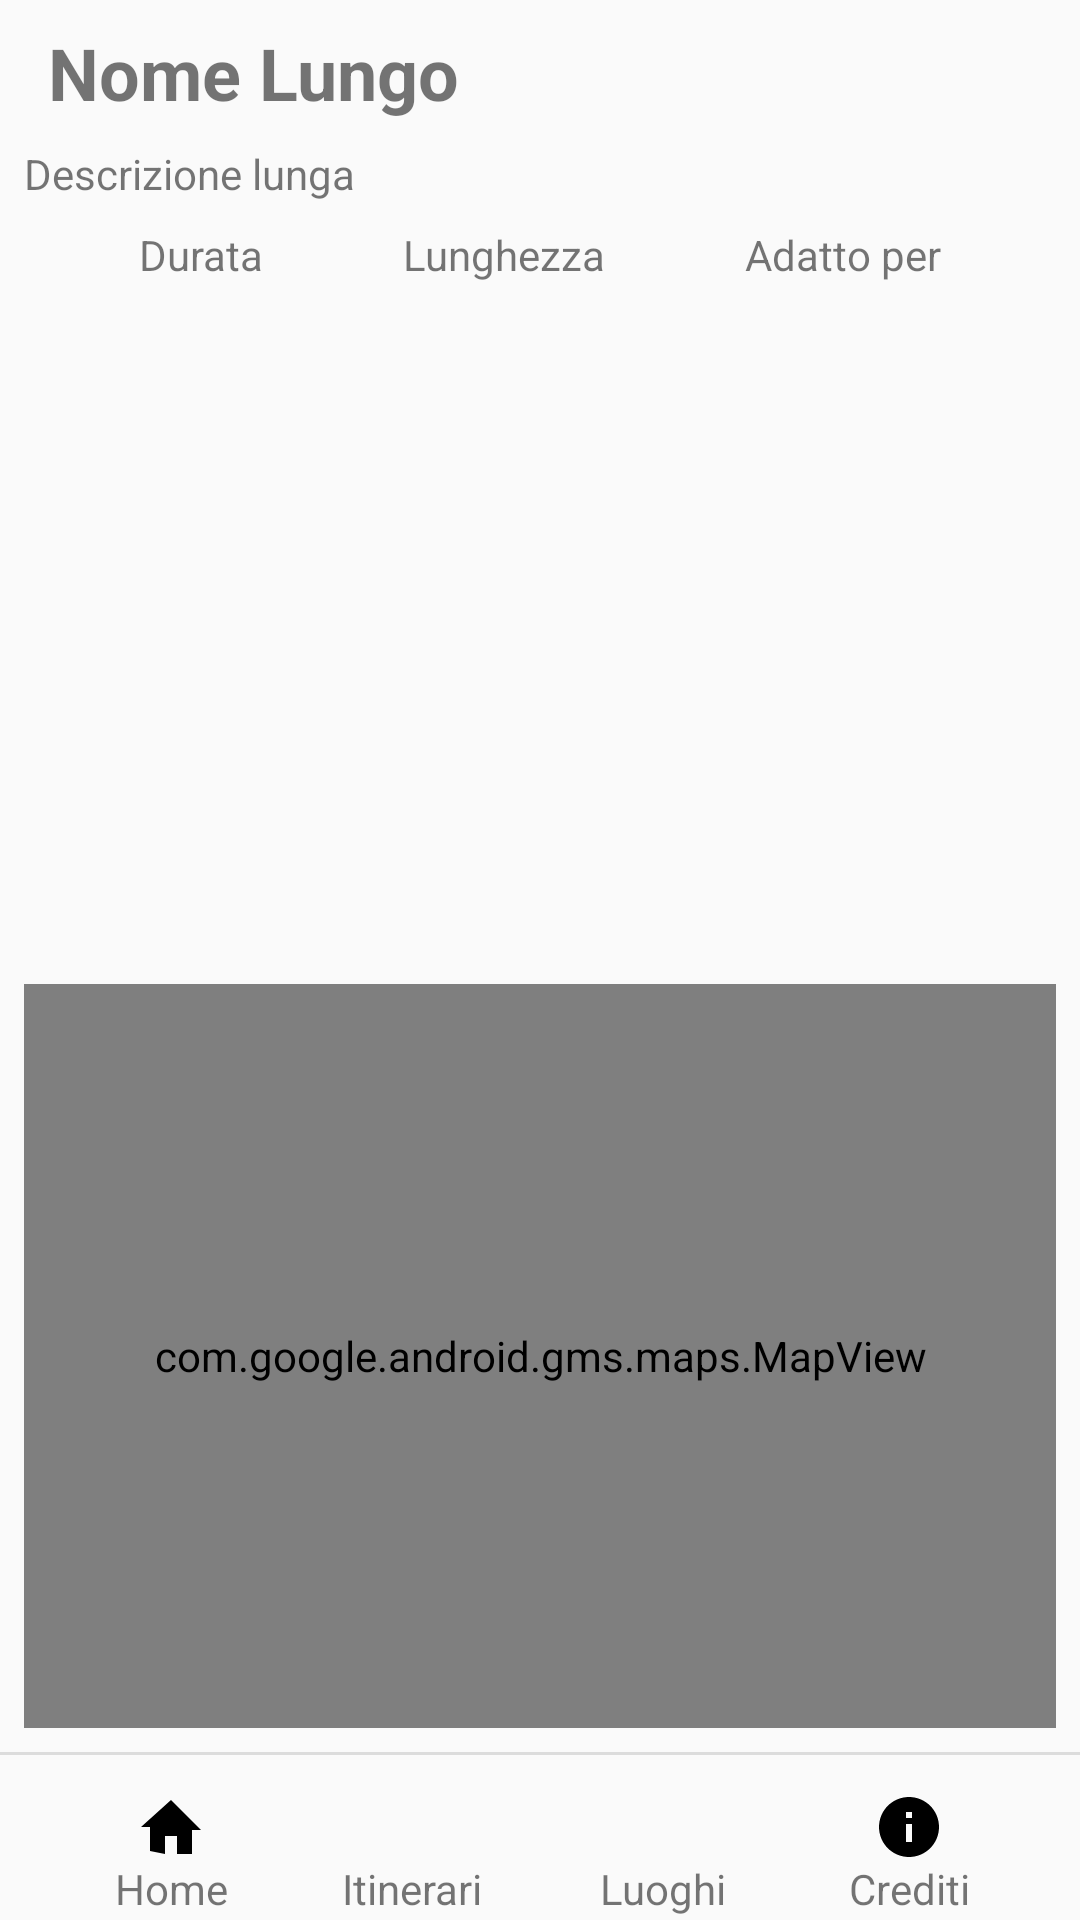

Layout XML and referenced resources for this Android screen:
<!-- AndroidManifest.xml: application theme AppTheme -->
<!-- res/layout/activity_path.xml -->
<?xml version="1.0" encoding="utf-8"?>
<android.support.constraint.ConstraintLayout xmlns:android="http://schemas.android.com/apk/res/android"
    xmlns:app="http://schemas.android.com/apk/res-auto"
    xmlns:tools="http://schemas.android.com/tools"
    android:layout_width="match_parent"
    android:layout_height="match_parent"
    tools:context=".PathActivity">

    <TextView
        android:id="@+id/txtName"
        android:layout_width="0dp"
        android:layout_height="wrap_content"
        android:layout_marginStart="8dp"
        android:layout_marginTop="8dp"
        android:layout_marginEnd="8dp"
        android:text="Nome Lungo"
        android:textAlignment="viewStart"
        android:textSize="24sp"
        android:textStyle="bold"
        app:layout_constraintEnd_toEndOf="parent"
        app:layout_constraintStart_toEndOf="@+id/imgPathIcon"
        app:layout_constraintTop_toTopOf="parent" />

    <ImageView
        android:id="@+id/imgPathIcon"
        android:layout_width="wrap_content"
        android:layout_height="wrap_content"
        android:layout_marginStart="8dp"
        app:layout_constraintBottom_toBottomOf="@+id/txtName"
        app:layout_constraintStart_toStartOf="parent"
        app:layout_constraintTop_toTopOf="@+id/txtName"
        app:srcCompat="@drawable/ic_timeline_black_24dp" />

    <include
        android:id="@+id/include"
        layout="@layout/bottom_navigator"
        android:layout_width="0dp"
        android:layout_height="wrap_content"
        app:layout_constraintBottom_toBottomOf="parent"
        app:layout_constraintEnd_toEndOf="parent"
        app:layout_constraintStart_toStartOf="parent" />

    <ListView
        android:id="@+id/listViewPois"
        android:layout_width="0dp"
        android:layout_height="0dp"
        android:layout_marginStart="8dp"
        android:layout_marginTop="8dp"
        android:layout_marginEnd="8dp"
        android:layout_marginBottom="8dp"
        app:layout_constraintBottom_toTopOf="@+id/guideline3"
        app:layout_constraintEnd_toEndOf="parent"
        app:layout_constraintStart_toStartOf="@+id/barrier"
        app:layout_constraintTop_toTopOf="@+id/barrier">


    </ListView>

    <com.google.android.gms.maps.MapView
        android:id="@+id/mapView"
        android:layout_width="0dp"
        android:layout_height="0dp"
        android:layout_marginStart="8dp"
        android:layout_marginTop="8dp"
        android:layout_marginEnd="8dp"
        android:layout_marginBottom="8dp"
        app:layout_constraintBottom_toTopOf="@+id/include"
        app:layout_constraintEnd_toEndOf="parent"
        app:layout_constraintStart_toStartOf="parent"
        app:layout_constraintTop_toTopOf="@+id/guideline3" />

    <android.support.constraint.Guideline
        android:id="@+id/guideline3"
        android:layout_width="wrap_content"
        android:layout_height="wrap_content"
        android:orientation="horizontal"
        app:layout_constraintGuide_percent="0.5" />

    <TextView
        android:id="@+id/txtDescriptionLong"
        android:layout_width="0dp"
        android:layout_height="wrap_content"
        android:layout_marginStart="8dp"
        android:layout_marginTop="8dp"
        android:layout_marginEnd="8dp"
        android:text="Descrizione lunga"
        app:layout_constraintEnd_toEndOf="parent"
        app:layout_constraintStart_toStartOf="parent"
        app:layout_constraintTop_toBottomOf="@+id/txtName" />

    <TextView
        android:id="@+id/txtDuration"
        android:layout_width="wrap_content"
        android:layout_height="wrap_content"
        android:layout_marginTop="8dp"
        android:text="Durata"
        app:layout_constraintBottom_toTopOf="@+id/barrier"
        app:layout_constraintEnd_toStartOf="@+id/txtLength"
        app:layout_constraintHorizontal_bias="0.5"
        app:layout_constraintStart_toStartOf="parent"
        app:layout_constraintTop_toBottomOf="@+id/txtDescriptionLong" />

    <TextView
        android:id="@+id/txtLength"
        android:layout_width="wrap_content"
        android:layout_height="wrap_content"
        android:layout_marginTop="8dp"
        android:text="Lunghezza"
        app:layout_constraintBottom_toTopOf="@+id/barrier"
        app:layout_constraintEnd_toStartOf="@+id/txtSuitableFor"
        app:layout_constraintHorizontal_bias="0.5"
        app:layout_constraintStart_toEndOf="@+id/txtDuration"
        app:layout_constraintTop_toBottomOf="@+id/txtDescriptionLong" />

    <TextView
        android:id="@+id/txtSuitableFor"
        android:layout_width="wrap_content"
        android:layout_height="wrap_content"
        android:layout_marginTop="8dp"
        android:text="Adatto per"
        app:layout_constraintBottom_toTopOf="@+id/barrier"
        app:layout_constraintEnd_toEndOf="parent"
        app:layout_constraintHorizontal_bias="0.5"
        app:layout_constraintStart_toEndOf="@+id/txtLength"
        app:layout_constraintTop_toBottomOf="@+id/txtDescriptionLong" />

    <android.support.constraint.Barrier
        android:id="@+id/barrier"
        android:layout_width="wrap_content"
        android:layout_height="wrap_content"
        app:barrierDirection="bottom"
        app:constraint_referenced_ids="txtDuration,txtSuitableFor,txtLength"
        tools:layout_editor_absoluteX="411dp"
        tools:layout_editor_absoluteY="731dp" />
</android.support.constraint.ConstraintLayout>
<!-- res/layout/bottom_navigator.xml (included above) -->
<?xml version="1.0" encoding="utf-8"?>
<android.support.constraint.ConstraintLayout xmlns:android="http://schemas.android.com/apk/res/android"
    xmlns:app="http://schemas.android.com/apk/res-auto"
    android:layout_width="match_parent"
    android:layout_height="match_parent"
    android:backgroundTint="@color/colorPrimary">

    <View
        android:id="@+id/divider"
        android:layout_width="0dp"
        android:layout_height="1dp"
        android:background="?android:attr/listDivider"
        app:layout_constraintEnd_toEndOf="parent"
        app:layout_constraintStart_toStartOf="parent"
        app:layout_constraintTop_toTopOf="parent" />

    <TextView
        android:id="@+id/txtNavHome"
        android:layout_width="wrap_content"
        android:layout_height="wrap_content"
        android:layout_marginTop="36dp"
        android:text="@string/txt_nav_home"
        app:layout_constraintEnd_toEndOf="@+id/imgBtnNavHome"
        app:layout_constraintStart_toStartOf="@+id/imgBtnNavHome"
        app:layout_constraintTop_toTopOf="@+id/imgBtnNavHome" />

    <ImageButton
        android:id="@+id/imgBtnNavHome"
        android:layout_width="50dp"
        android:layout_height="50dp"
        android:background="#00ffffff"
        android:padding="0dp"
        app:layout_constraintEnd_toStartOf="@+id/imgBtnNavPaths"
        app:layout_constraintHorizontal_chainStyle="spread"
        app:layout_constraintStart_toStartOf="parent"
        app:layout_constraintTop_toTopOf="parent"
        app:srcCompat="@drawable/ic_home_black_24dp" />

    <TextView
        android:id="@+id/txtNavPaths"
        android:layout_width="wrap_content"
        android:layout_height="wrap_content"
        android:layout_marginTop="36dp"
        android:text="@string/txt_nav_paths"
        app:layout_constraintEnd_toEndOf="@+id/imgBtnNavPaths"
        app:layout_constraintHorizontal_bias="0.0"
        app:layout_constraintStart_toStartOf="@+id/imgBtnNavPaths"
        app:layout_constraintTop_toTopOf="@+id/imgBtnNavPaths" />

    <ImageButton
        android:id="@+id/imgBtnNavPaths"
        android:layout_width="50dp"
        android:layout_height="50dp"
        android:background="#00ffffff"
        android:padding="0dp"
        app:layout_constraintEnd_toStartOf="@+id/imgBtnNavPois"
        app:layout_constraintStart_toEndOf="@+id/imgBtnNavHome"
        app:layout_constraintTop_toTopOf="parent"
        app:srcCompat="@drawable/ic_timeline_black_24dp" />

    <TextView
        android:id="@+id/txtNavPois"
        android:layout_width="wrap_content"
        android:layout_height="wrap_content"
        android:layout_marginTop="36dp"
        android:text="@string/txt_nav_pois"
        app:layout_constraintEnd_toEndOf="@+id/imgBtnNavPois"
        app:layout_constraintStart_toStartOf="@+id/imgBtnNavPois"
        app:layout_constraintTop_toTopOf="parent" />

    <ImageButton
        android:id="@+id/imgBtnNavPois"
        android:layout_width="50dp"
        android:layout_height="50dp"
        android:background="#00ffffff"
        android:padding="0dp"
        app:layout_constraintEnd_toStartOf="@+id/imgBtnNavCredits"
        app:layout_constraintStart_toEndOf="@+id/imgBtnNavPaths"
        app:layout_constraintTop_toTopOf="parent"
        app:srcCompat="@drawable/ic_location_on_black_24dp" />

    <TextView
        android:id="@+id/txtNavCredits"
        android:layout_width="wrap_content"
        android:layout_height="wrap_content"
        android:layout_marginTop="36dp"
        android:text="@string/txt_nav_credits"
        app:layout_constraintEnd_toEndOf="@+id/imgBtnNavCredits"
        app:layout_constraintStart_toStartOf="@+id/imgBtnNavCredits"
        app:layout_constraintTop_toTopOf="@+id/imgBtnNavCredits" />

    <ImageButton
        android:id="@+id/imgBtnNavCredits"
        android:layout_width="50dp"
        android:layout_height="50dp"
        android:background="#00ffffff"
        android:padding="0dp"
        app:layout_constraintEnd_toEndOf="parent"
        app:layout_constraintStart_toEndOf="@+id/imgBtnNavPois"
        app:layout_constraintTop_toTopOf="parent"
        app:srcCompat="@drawable/ic_info_light_blue_24dp" />

    <android.support.constraint.Guideline
        android:id="@+id/guideline"
        android:layout_width="wrap_content"
        android:layout_height="wrap_content"
        android:orientation="horizontal"
        app:layout_constraintGuide_begin="56dp" />

</android.support.constraint.ConstraintLayout>
<!-- resources referenced by this layout -->
<resources>
  <color name="colorPrimary">#303f9f</color>
  <!-- drawable ic_home_black_24dp (drawable) -->
  <vector xmlns:android="http://schemas.android.com/apk/res/android"
      android:width="24dp"
      android:height="24dp"
      android:viewportHeight="24.0"
      android:viewportWidth="24.0">
      <path
          android:fillColor="#FF000000"
          android:pathData="M10,21v-6h4v6h5v-8h3L12,3 2,12h3v8z" />
  </vector>
  <!-- drawable ic_info_light_blue_24dp (drawable) -->
  <vector
      android:height="24dp"
      android:viewportHeight="24.0"
      android:viewportWidth="24.0"
      android:width="24dp"
      xmlns:android="http://schemas.android.com/apk/res/android">
      <path android:fillColor="#FF000000" android:pathData="M12,2C6.48,2 2,6.48 2,12s4.48,10 10,10 10,-4.48 10,-10S17.52,2 12,2zM13,17h-2v-6h2v6zM13,9h-2L11,7h2v2z"/>
  </vector>
  <string name="txt_nav_credits">Crediti</string>
  <string name="txt_nav_home">Home</string>
  <string name="txt_nav_paths">Itinerari</string>
  <string name="txt_nav_pois">Luoghi</string>
  <style name="AppTheme" parent="Theme.AppCompat.Light.DarkActionBar">
          
          <item name="colorPrimary">@color/colorPrimary</item>
          <item name="colorPrimaryDark">@color/colorPrimaryDark</item>
          <item name="colorAccent">@color/colorAccent</item>
      </style>
  <color name="colorPrimaryDark">#001970</color>
  <color name="colorAccent">#D81B60</color>
</resources>
